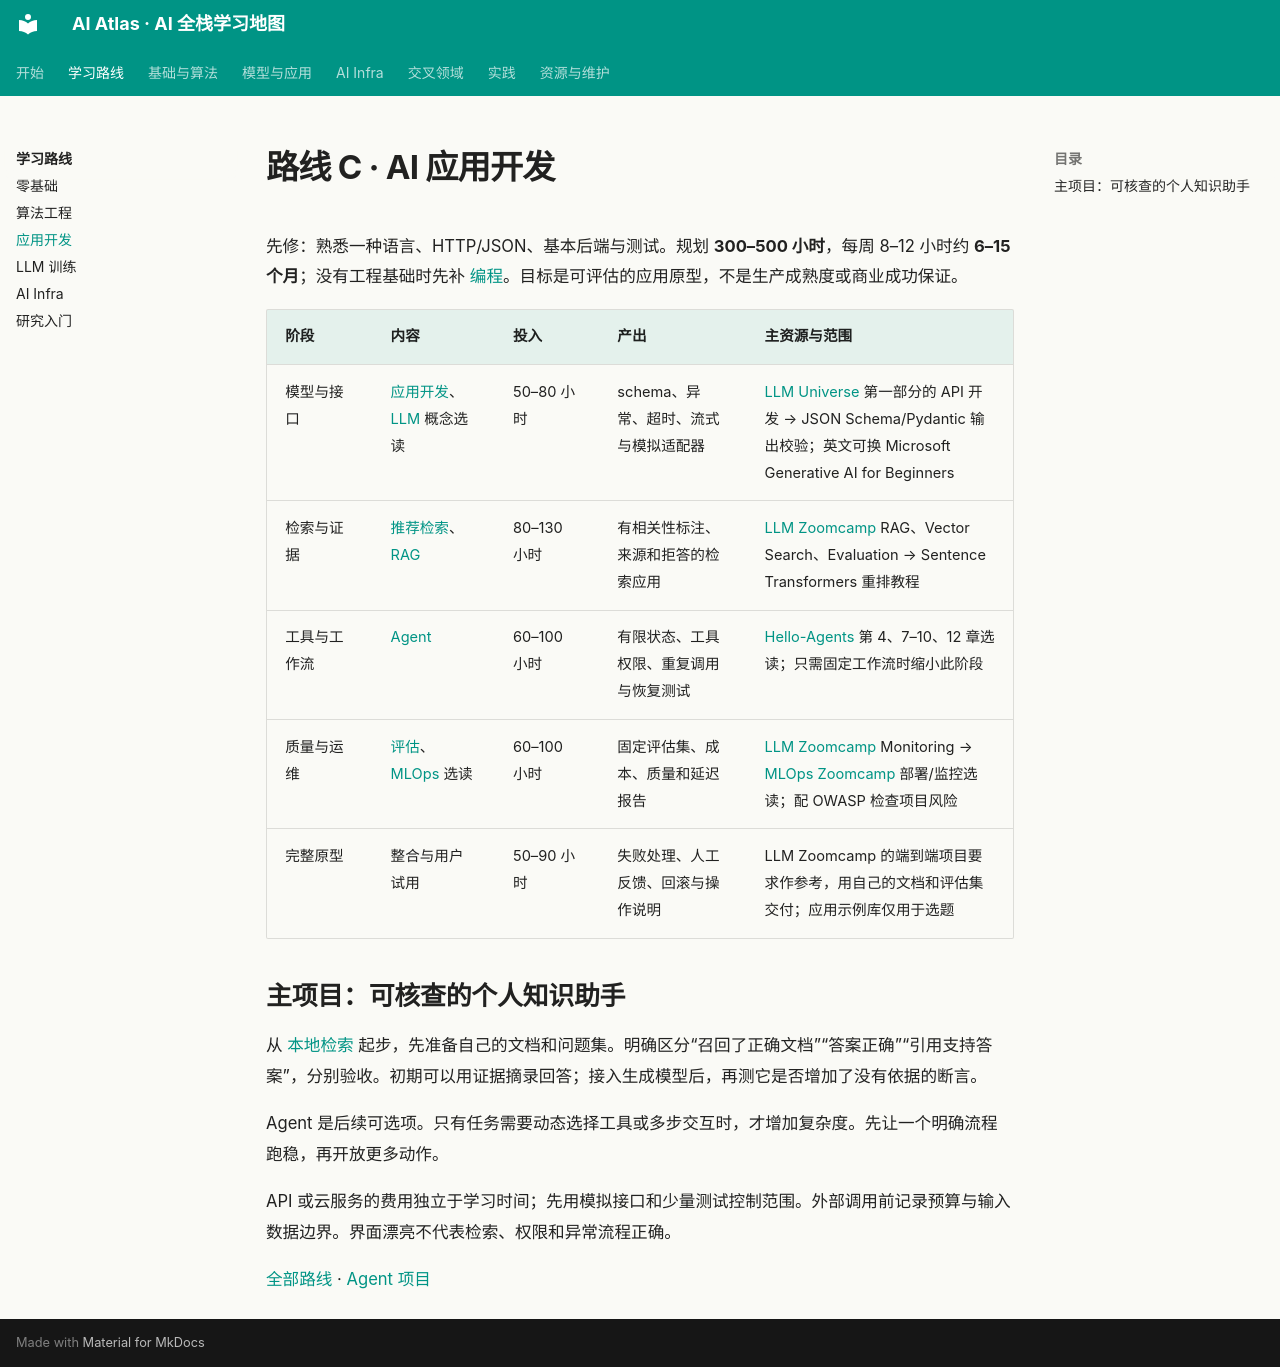

repository: Xander-26Code/AI-Altas · page: roadmaps/application.html · generator: mkdocs

# 路线 C · AI 应用开发

先修：熟悉一种语言、HTTP/JSON、基本后端与测试。规划 **300–500 小时**，每周 8–12 小时约 **6–15 个月**；没有工程基础时先补 [编程](../topics/02-programming.md)。目标是可评估的应用原型，不是生产成熟度或商业成功保证。

| 阶段 | 内容 | 投入 | 产出 | 主资源与范围 |
|---|---|---|---|---|
| 模型与接口 | [应用开发](../topics/11-ai-applications.md)、[LLM](../topics/09-llm.md) 概念选读 | 50–80 小时 | schema、异常、超时、流式与模拟适配器 | [LLM Universe](https://github.com/datawhalechina/llm-universe) 第一部分的 API 开发 → JSON Schema/Pydantic 输出校验；英文可换 Microsoft Generative AI for Beginners |
| 检索与证据 | [推荐检索](../topics/23-recommendation-search.md)、[RAG](../topics/12-rag.md) | 80–130 小时 | 有相关性标注、来源和拒答的检索应用 | [LLM Zoomcamp](https://github.com/DataTalksClub/llm-zoomcamp) RAG、Vector Search、Evaluation → Sentence Transformers 重排教程 |
| 工具与工作流 | [Agent](../topics/13-agents.md) | 60–100 小时 | 有限状态、工具权限、重复调用与恢复测试 | [Hello-Agents](https://github.com/datawhalechina/hello-agents) 第 4、7–10、12 章选读；只需固定工作流时缩小此阶段 |
| 质量与运维 | [评估](../topics/15-evaluation-safety.md)、[MLOps](../topics/20-mlops.md) 选读 | 60–100 小时 | 固定评估集、成本、质量和延迟报告 | [LLM Zoomcamp](https://github.com/DataTalksClub/llm-zoomcamp) Monitoring → [MLOps Zoomcamp](https://github.com/DataTalksClub/mlops-zoomcamp) 部署/监控选读；配 OWASP 检查项目风险 |
| 完整原型 | 整合与用户试用 | 50–90 小时 | 失败处理、人工反馈、回滚与操作说明 | LLM Zoomcamp 的端到端项目要求作参考，用自己的文档和评估集交付；应用示例库仅用于选题 |

## 主项目：可核查的个人知识助手

从 [本地检索](../projects/02-retrieval.md) 起步，先准备自己的文档和问题集。明确区分“召回了正确文档”“答案正确”“引用支持答案”，分别验收。初期可以用证据摘录回答；接入生成模型后，再测它是否增加了没有依据的断言。

Agent 是后续可选项。只有任务需要动态选择工具或多步交互时，才增加复杂度。先让一个明确流程跑稳，再开放更多动作。

API 或云服务的费用独立于学习时间；先用模拟接口和少量测试控制范围。外部调用前记录预算与输入数据边界。界面漂亮不代表检索、权限和异常流程正确。

[全部路线](README.md) · [Agent 项目](../projects/07-agent.md)
